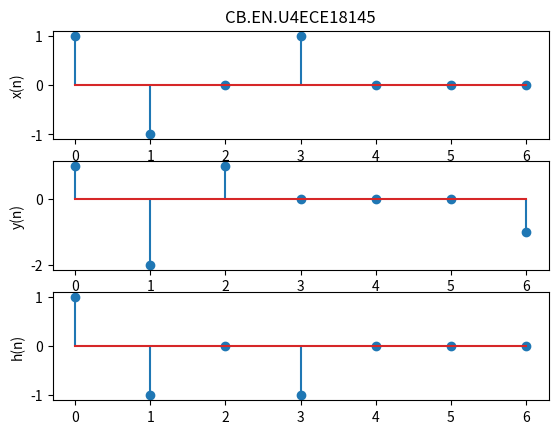
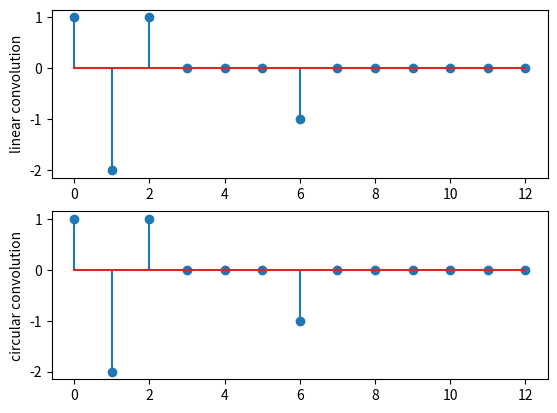

These charts were generated, in order, by the following Python code:
import matplotlib.pyplot as plt
import numpy as np 
import math



def dft(xn):
    N = len(xn)
    output = []
    for k in range(N):
        Xk = 0
        for n in range (N):
            Xk += xn[n]*(np.cos(2*np.pi*k*n/N)-(1j*np.sin(2*np.pi*k*n/N)))
        output.append(Xk)
    return output

def idft(xk):
    N = len(xk)
    output = []
    for n in range(N):
        xn = 0
        for k in range(N):
            xn += xk[k]*(np.cos(2*np.pi*k*n/N)+(1j*np.sin(2*np.pi*k*n/N)))
        output.append(xn/N)
    return output

def pad_zero(m,extend):
    l = np.zeros(len(m)+extend)
    for i in range(len(m)):
        l[i] = m[i]
    return l 

def convolve(a,b):
    length = len(a)+len(b)-1
    x = a.copy()
    h = b.copy()
    output = np.zeros(length)
    x = pad_zero(x,length-len(x))
    h = pad_zero(h,length-len(h)) 
    for i in range(length):
        for j in range(i+1):
            output[i] += x[j]*h[i-j]
    return output

def circular_convolve(a,b,length):
    x = a.copy()
    h = b.copy()
    x = pad_zero(x,length-len(x))
    h = pad_zero(h,length-len(h))
    xk = np.asarray(dft(x))
    hk = np.asarray(dft(h))
    yk = xk*hk
    y = idft(yk)
    return y 

def impulse(shift_right):
    out = np.zeros(7)
    out[shift_right] = 1
    return out

def x(n):
    x = impulse(0+n)-impulse(1+n)+impulse(3+n)
    return x

def y(n):
    y = x(n)-x(n+1)-x(n+3)
    return y 

yk = np.asarray(dft(y(0)))
xk = np.asarray(dft(x(0)))
plt.figure(1)
plt.subplot(311)
plt.ylabel("x(n)")
plt.title("CB.EN.U4ECE18145")
plt.stem(x(0))
plt.subplot(312)
plt.ylabel("y(n)")
plt.stem(y(0))
hk = yk/xk
h = idft(hk)
plt.subplot(313)
plt.ylabel("h(n)")
plt.stem(h)

plt.figure(2)
plt.subplot(211)
y1 = convolve(x(0),h)
plt.ylabel("linear convolution")
plt.stem(y1)
y2 = circular_convolve(x(0),h,13)
plt.subplot(212)
plt.ylabel("circular convolution")
plt.stem(y2)

plt.show()


